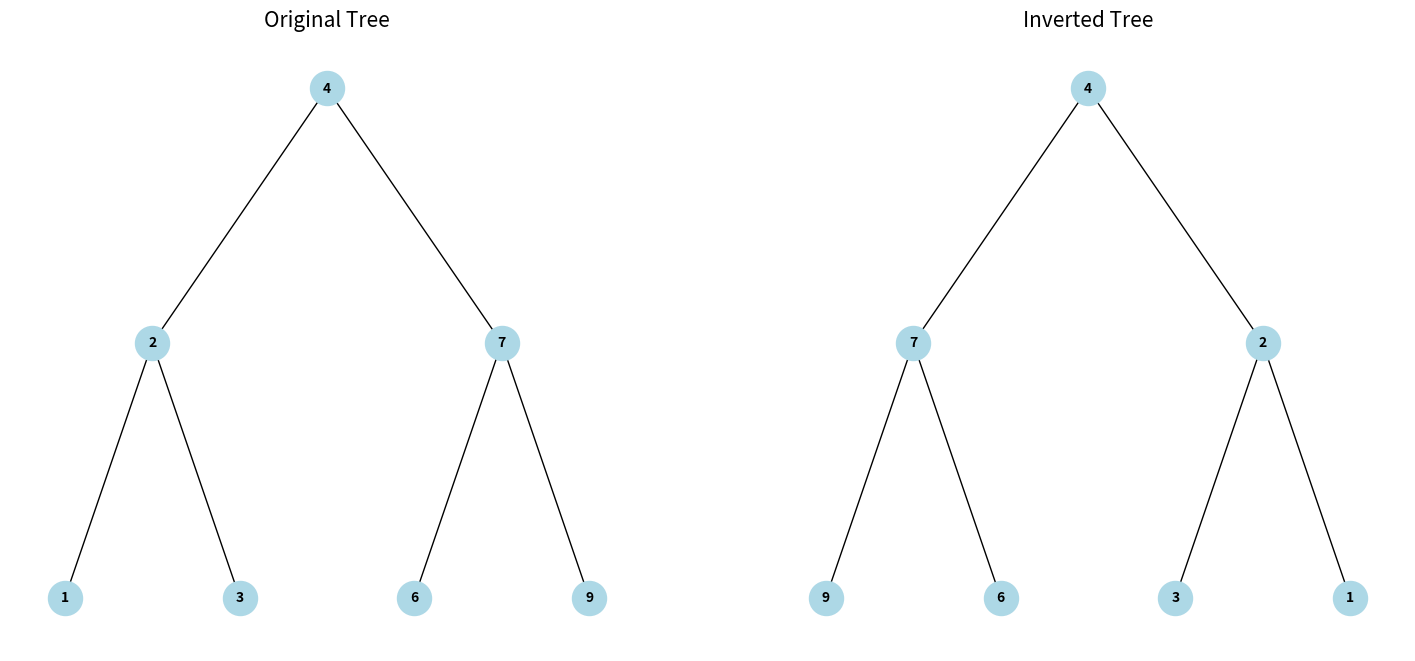

Write the Python code that produced this figure.
from typing import Optional
import matplotlib.pyplot as plt
import networkx as nx

class TreeNode:
    def __init__(self, val=0, left=None, right=None):
        self.val = val
        self.left = left
        self.right = right

class Solution:
    def invertTree(self, root: Optional[TreeNode]) -> Optional[TreeNode]:
        if not root:
            return None
        
        left = self.invertTree(root.left)
        right = self.invertTree(root.right)
        
        root.left, root.right = right, left
        
        return root

def draw_tree(tree, ax, title):
    """ Visualize the binary tree using matplotlib and networkx. """
    def add_edges(G, node, pos, x=0, y=0, layer=1):
        if node is not None:
            G.add_node(node.val, pos=(x, y))
            if node.left:
                G.add_edge(node.val, node.left.val)
                add_edges(G, node.left, pos, x - 1 / layer, y - 1, layer + 1)
            if node.right:
                G.add_edge(node.val, node.right.val)
                add_edges(G, node.right, pos, x + 1 / layer, y - 1, layer + 1)
    
    G = nx.DiGraph()
    add_edges(G, tree, pos={})  # Pass the root directly
    pos = nx.get_node_attributes(G, 'pos')
    
    nx.draw(G, pos, with_labels=True, node_size=600, node_color='lightblue', font_size=10, font_weight='bold', arrows=False, ax=ax)
    ax.set_title(title, size=15)

# Create the binary tree
root = TreeNode(4)
root.left = TreeNode(2)
root.right = TreeNode(7)
root.left.left = TreeNode(1)
root.left.right = TreeNode(3)
root.right.left = TreeNode(6)
root.right.right = TreeNode(9)

# Invert the tree


# Set up the figure with two subplots
fig, axs = plt.subplots(1, 2, figsize=(18, 8))

# Visualize the original and inverted trees
draw_tree(root, axs[0], "Original Tree")
solution = Solution()
solution.invertTree(root)
draw_tree(root, axs[1], "Inverted Tree")

# Show the plot
plt.show()
